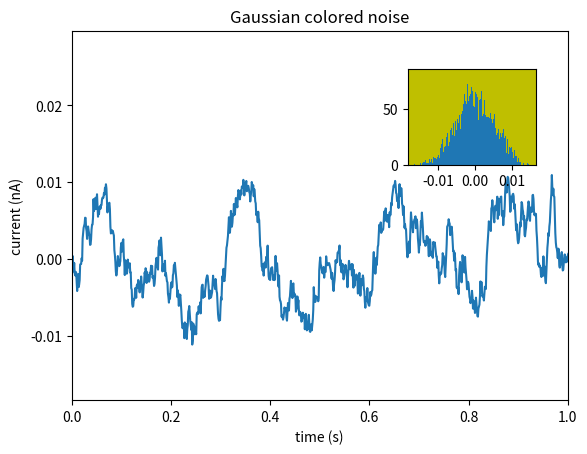

Recreate this plot in Python. (Note: this script raises an exception after producing the figure.)
import matplotlib.pyplot as plt
import numpy as np

# create some data to use for the plot
dt = 0.001
t = np.arange(0.0, 10.0, dt)
r = np.exp(-t[:1000]/0.05)               # impulse response
x = np.random.randn(len(t))
s = np.convolve(x, r)[:len(x)]*dt  # colored noise

# the main axes is subplot(111) by default
plt.plot(t, s)
plt.axis([0, 1, 1.1*np.amin(s), 2*np.amax(s)])
plt.xlabel('time (s)')
plt.ylabel('current (nA)')
plt.title('Gaussian colored noise')

# this is an inset axes over the main axes
# [.65, .6, .2, .2] =  = [left, bottom, width, height]. A new axes is added with dimensions rect in normalized (0, 1) units using add_axes on the current figure.
a = plt.axes([.65, .6, .2, .2], facecolor='y')
n, bins, patches = plt.hist(s, 400, normed=1)
plt.title('Probability')
plt.xticks([])
plt.yticks([])

# this is another inset axes over the main axes
a = plt.axes([0.2, 0.6, .2, .2], facecolor='y')
plt.plot(t[:len(r)], r)
plt.title('Impulse response')
plt.xlim(0, 0.2)
plt.xticks([])
plt.yticks([])

plt.show()
